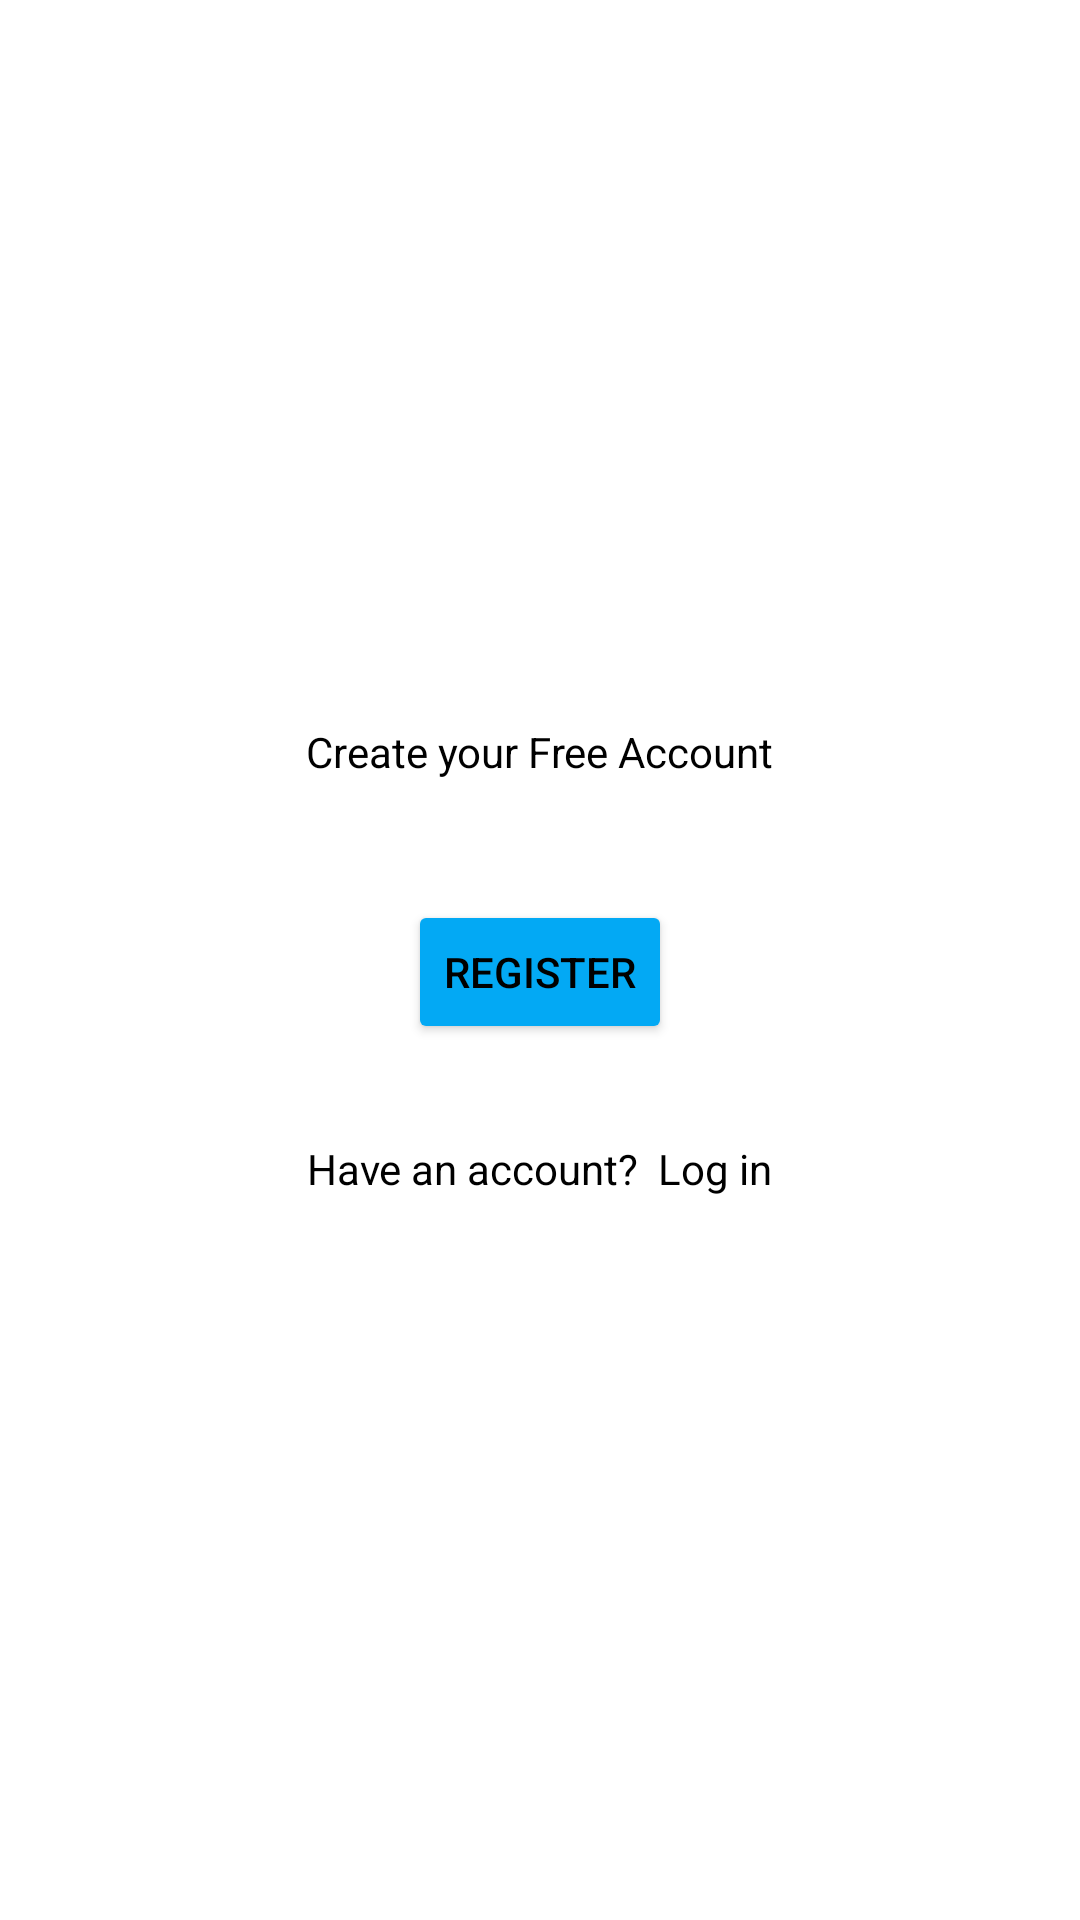

The Android layout XML behind this screen, and the referenced resources:
<!-- AndroidManifest.xml: application theme Theme.BloodPressureBodyTemperatureControl -->
<!-- res/layout/intro_register.xml -->
<?xml version="1.0" encoding="utf-8"?>
<androidx.constraintlayout.widget.ConstraintLayout xmlns:android="http://schemas.android.com/apk/res/android"
    xmlns:app="http://schemas.android.com/apk/res-auto"
    xmlns:tools="http://schemas.android.com/tools"
    android:layout_width="match_parent"
    android:layout_height="match_parent">

    <TextView
        android:id="@+id/textView3"
        android:layout_width="wrap_content"
        android:layout_height="wrap_content"
        android:layout_marginBottom="8dp"
        android:text="Create your Free Account"
        android:textColor="@color/black"
        app:layout_constraintBottom_toTopOf="@+id/button"
        app:layout_constraintEnd_toEndOf="parent"
        app:layout_constraintStart_toStartOf="parent"
        app:layout_constraintTop_toTopOf="parent"
        app:layout_constraintVertical_chainStyle="packed" />

    <Button
        android:id="@+id/button"
        android:layout_width="wrap_content"
        android:layout_height="wrap_content"
        android:layout_marginTop="32dp"
        android:layout_marginBottom="32dp"
        android:onClick="btRegister"
        android:text="Register"
        android:textColor="@color/black"
        app:backgroundTint="@color/blueBt"
        app:layout_constraintBottom_toTopOf="@+id/textView4"
        app:layout_constraintEnd_toEndOf="parent"
        app:layout_constraintStart_toStartOf="parent"
        app:layout_constraintTop_toBottomOf="@+id/textView3" />

    <TextView
        android:id="@+id/textView4"
        android:layout_width="wrap_content"
        android:layout_height="wrap_content"
        android:onClick="btLogIn"
        android:text="Have an account?  Log in"
        android:textColor="@color/black"
        app:layout_constraintBottom_toBottomOf="parent"
        app:layout_constraintEnd_toEndOf="parent"
        app:layout_constraintStart_toStartOf="parent"
        app:layout_constraintTop_toBottomOf="@+id/button" />
</androidx.constraintlayout.widget.ConstraintLayout>
<!-- resources referenced by this layout -->
<resources>
  <color name="black">#FF000000</color>
  <color name="blueBt">#03A9F4</color>
  <style name="Theme.BloodPressureBodyTemperatureControl" parent="Theme.MaterialComponents.DayNight.DarkActionBar">
          
          <item name="colorPrimary">@color/purple_500</item>
          <item name="colorPrimaryVariant">@color/purple_700</item>
          <item name="colorOnPrimary">@color/white</item>
          
          <item name="colorSecondary">@color/teal_200</item>
          <item name="colorSecondaryVariant">@color/teal_700</item>
          <item name="colorOnSecondary">@color/black</item>
          
          <item name="android:statusBarColor" tools:targetApi="l">?attr/colorPrimaryVariant</item>
          
      </style>
  <color name="purple_500">#FF6200EE</color>
  <color name="purple_700">#FF3700B3</color>
  <color name="white">#FFFFFFFF</color>
  <color name="teal_200">#FF03DAC5</color>
  <color name="teal_700">#FF018786</color>
</resources>
